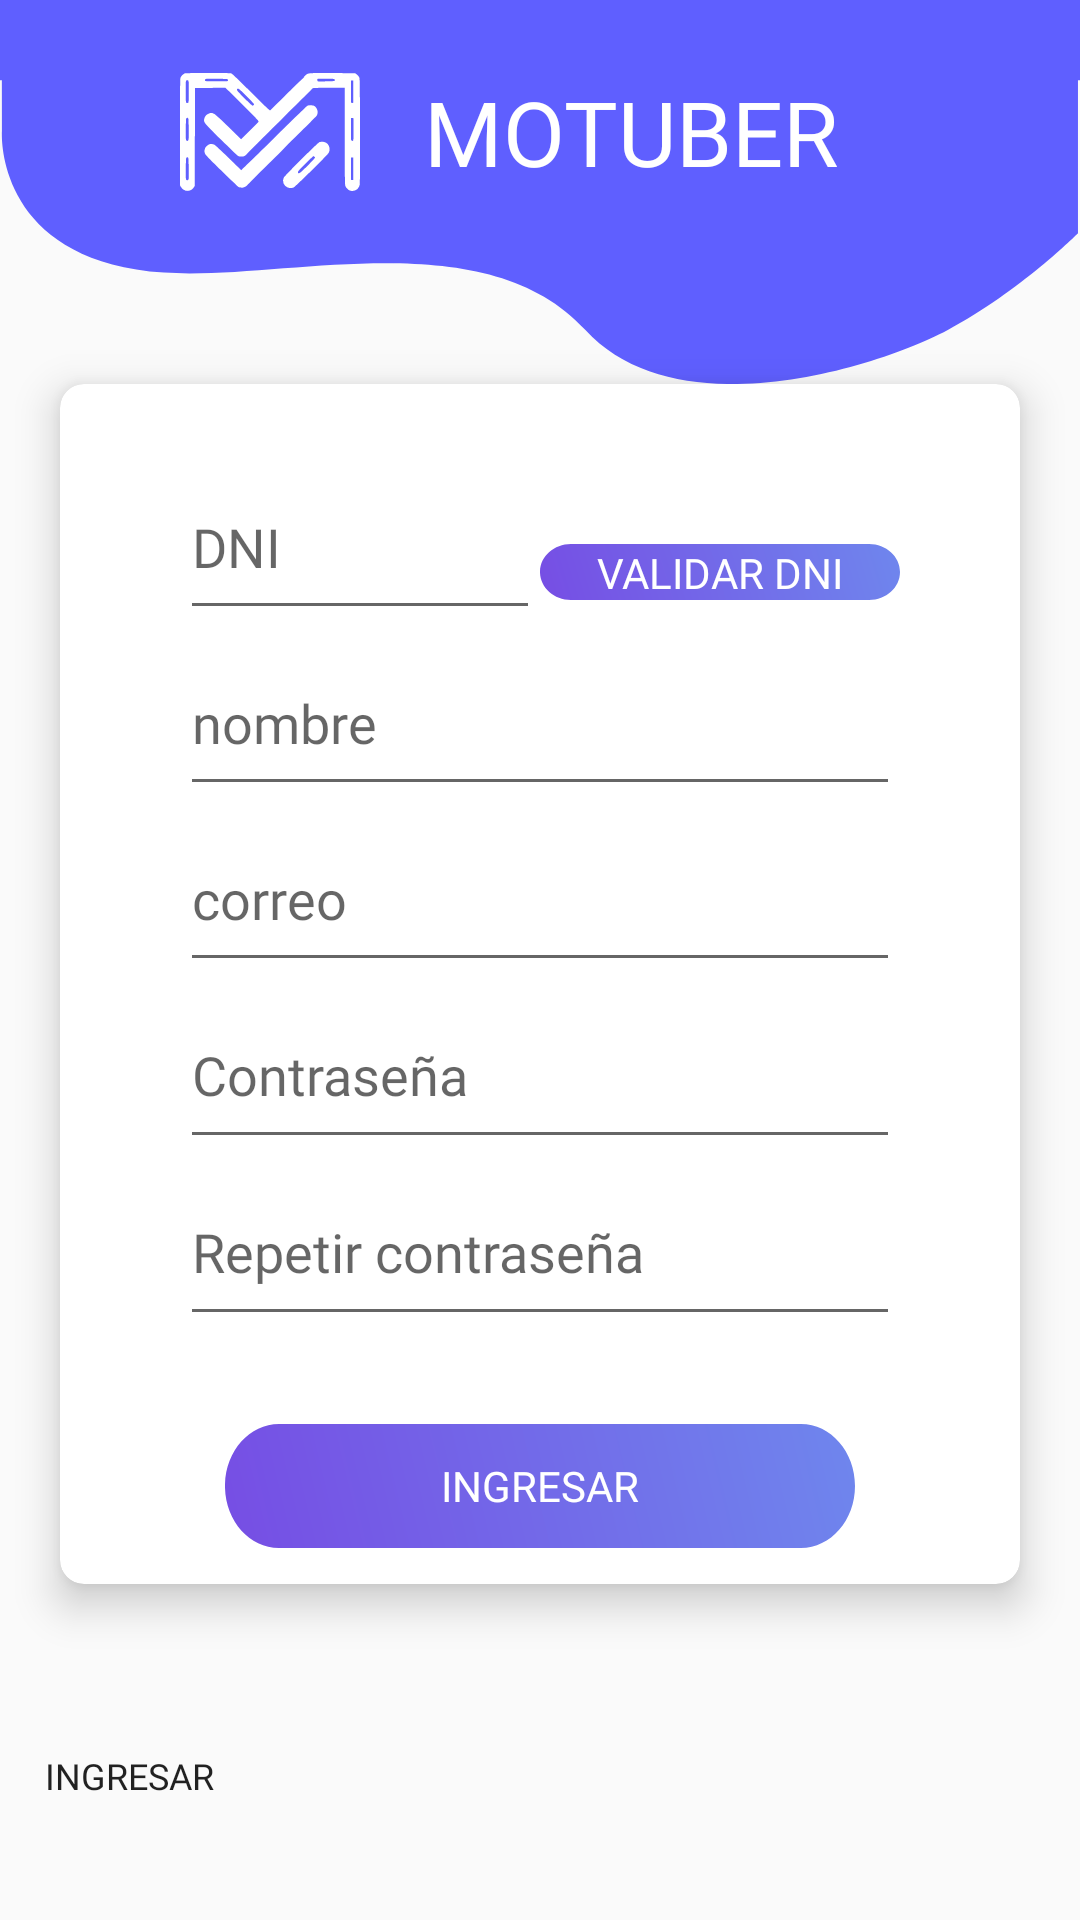

This screen was rendered from an Android layout file. Write that file and the resources it references.
<!-- AndroidManifest.xml: application theme AppTheme.NoActionBar -->
<!-- res/layout/activity_register.xml -->
<?xml version="1.0" encoding="utf-8"?>
<LinearLayout xmlns:android="http://schemas.android.com/apk/res/android"
    xmlns:app="http://schemas.android.com/apk/res-auto"
    xmlns:tools="http://schemas.android.com/tools"
    android:layout_width="match_parent"
    android:layout_height="match_parent"
    android:orientation="vertical"

    tools:context=".RegisterActivity">


    <LinearLayout
        android:layout_width="match_parent"
        android:layout_height="0dp"
        android:layout_weight="0.8"
        android:background="@drawable/ic_cabecera"
        android:orientation="vertical">



        <LinearLayout
            android:layout_width="match_parent"
            android:layout_height="match_parent"
            android:layout_marginBottom="60dp"
            android:layout_marginTop="20dp"
            android:layout_marginLeft="60dp"
            android:layout_marginRight="60dp"
            android:orientation="horizontal">
            <ImageView
                android:layout_width="0dp"
                android:layout_height="match_parent"
                android:layout_weight="1"
                android:scaleType="centerInside"
                android:src="@drawable/ic_logonotexto"/>


            <TextView
                android:layout_width="0dp"
                android:layout_height="match_parent"
                android:layout_weight="3"
                android:textSize="30dp"
                android:text="MOTUBER"
                android:fontFamily="@font/montserratalternatesregular"
                android:textColor="@color/white"
                android:gravity="center"/>

        </LinearLayout>

    </LinearLayout>

    <androidx.cardview.widget.CardView
        android:layout_width="match_parent"
        android:layout_height="0dp"
        android:layout_weight="2.5"
        app:cardCornerRadius="8dp"
        app:cardElevation="8dp"
        android:layout_marginRight="20dp"
        android:layout_marginLeft="20dp">

    <LinearLayout
        android:layout_width="match_parent"
        android:layout_height="match_parent"
        android:orientation="vertical"
        android:layout_weight="2.5"
        android:paddingRight="40dp"
        android:paddingLeft="40dp">
        <Space
            android:layout_width="match_parent"
            android:layout_height="0dp"
            android:layout_weight="0.4"/>

        <LinearLayout
            android:layout_width="match_parent"
            android:layout_height="0dp"
            android:layout_weight="1"
            android:orientation="horizontal">

            <EditText
                android:id="@+id/edittext_dni"
                android:hint="DNI"
                android:layout_width="0dp"
                android:fontFamily="@font/montserratalternatesregular"
                android:layout_height="match_parent"
                android:layout_weight="1"/>

            <Button
                android:id="@+id/butt_dni"
                android:layout_width="0dp"
                android:layout_marginTop="30dp"
                android:layout_marginBottom="10dp"
                android:textColor="@color/white"
                android:background="@drawable/ic_button_blue"
                android:fontFamily="@font/montserratalternatesregular"
                android:layout_height="match_parent"
                android:text="validar DNI"
                android:layout_weight="1"/>


        </LinearLayout>

        <EditText
            android:id="@+id/reg_name"
            android:layout_width="match_parent"
            android:layout_height="0dp"
            android:hint="nombre"
            android:fontFamily="@font/montserratalternatesregular"
            android:layout_weight="1"/>
        <EditText
            android:id="@+id/reg_username"
            android:layout_width="match_parent"
            android:layout_height="0dp"
            android:hint="correo"
            android:fontFamily="@font/montserratalternatesregular"
            android:layout_weight="1"/>

        <EditText
            android:id="@+id/reg_pass"
            android:layout_width="match_parent"
            android:layout_height="0dp"
            android:fontFamily="@font/montserratalternatesregular"
            android:hint="Contraseña"

            android:layout_weight="1"/>
        <EditText
            android:id="@+id/reg_pass_2"
            android:layout_width="match_parent"
            android:fontFamily="@font/montserratalternatesregular"
            android:layout_height="0dp"

            android:hint="Repetir contraseña"
            android:layout_weight="1"/>

        <Space
            android:layout_width="match_parent"
            android:layout_height="0dp"
            android:layout_weight="0.5"/>
        <Button
            android:id="@+id/reg__butt"
            android:layout_width="match_parent"
            android:layout_height="0dp"
            android:layout_weight="0.7"
            android:text="Ingresar"
            android:fontFamily="@font/montserratalternatesregular"
            android:background="@drawable/ic_button_blue"
            android:textColor="@android:color/white"
            android:layout_marginLeft="15dp"
            android:layout_marginRight="15dp"/>

<Space
    android:layout_width="match_parent"
    android:layout_height="0dp"
    android:layout_weight="0.2"/>
    </LinearLayout>
    </androidx.cardview.widget.CardView>

    <LinearLayout
        android:layout_width="match_parent"
        android:layout_height="0dp"
        android:layout_weight="0.7"
        android:orientation="vertical">




        <LinearLayout
            android:layout_width="match_parent"
            android:layout_height="0dp"
            android:layout_weight="0.1"/>
        <Button
            android:id="@+id/reg_login"
            android:layout_width="match_parent"
            android:layout_height="0dp"
            android:layout_weight="0.1"
            android:background="@android:color/transparent"
            android:text="Ingresar"
            android:textSize="12dp"
            android:fontFamily="@font/montserratalternatesregular"
            android:layout_marginLeft="15dp"
            android:layout_marginRight="15dp"
            android:gravity="start" />

    </LinearLayout>


</LinearLayout>
<!-- resources referenced by this layout -->
<resources>
  <!-- drawable ic_button_blue (drawable) -->
  <vector xmlns:android="http://schemas.android.com/apk/res/android"
      xmlns:aapt="http://schemas.android.com/aapt"
      android:width="1232.68dp"
      android:height="246.33dp"
      android:viewportWidth="1232.68"
      android:viewportHeight="246.33">
    <path
        android:pathData="M1126.95,246.33L105.68,246.33c-58.39,0 -105.72,-55.14 -105.72,-123.16h0c0,-68 47.33,-123.16 105.72,-123.16L1126.95,0.01c58.4,0 105.73,55.14 105.73,123.16h0C1232.68,191.19 1185.35,246.33 1126.95,246.33Z">
      <aapt:attr name="android:fillColor">
        <gradient 
            android:startY="-15.800005"
            android:startX="1203.78"
            android:endY="265.75"
            android:endX="13.610001"
            android:type="linear">
          <item android:offset="0" android:color="#FF6F85ED"/>
          <item android:offset="1" android:color="#FF764EE4"/>
        </gradient>
      </aapt:attr>
    </path>
  </vector>
  <!-- drawable ic_cabecera (drawable) -->
  <vector xmlns:android="http://schemas.android.com/apk/res/android"
      android:width="822dp"
      android:height="521dp"
      android:viewportWidth="822"
      android:viewportHeight="521">
    <path
        android:pathData="M1.46,177.87s-6.54,176.19 123.42,192c91.71,11.12 244.29,-71.2 320.71,77.87 69.08,134.78 220.67,52.37 275.76,0 54.83,-52.13 99.1,-131.27 99.1,-131.27L820.45,90.29C820,3 830.89,10 797,10L100.81,10c-117.38,-1 -100.41,-11 -99.41,80Z"
        android:fillColor="#5f5fff"/>
    <path
        android:pathData="M0,0h822v109h-822z"
        android:fillColor="#5f5fff"/>
  </vector>
  <!-- drawable ic_logonotexto: vector/xml drawable (drawable, 3982 chars, omitted) -->
  <style name="AppTheme.NoActionBar">
          <item name="windowActionBar">false</item>
          <item name="windowNoTitle">true</item>
      </style>
  <!-- not gathered from this repository: default colours our renderer supplied (Android Studio template values) -->
  <color name="white">#FFFFFFFF</color>
</resources>
